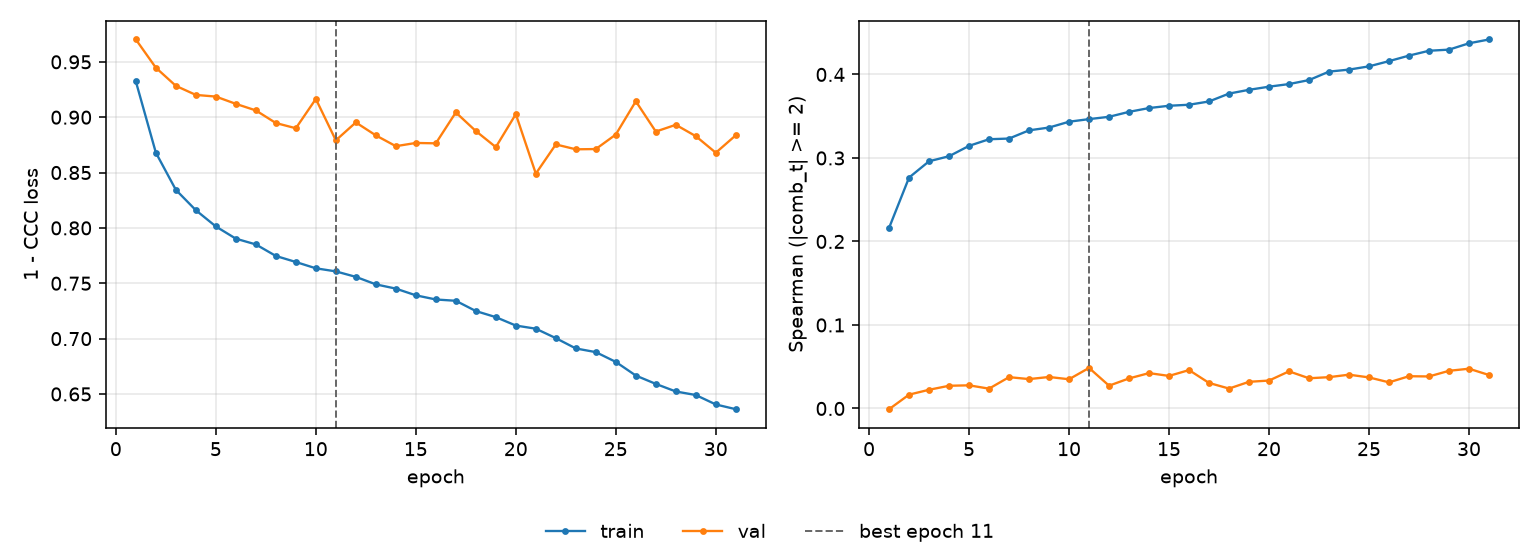

The table this chart was drawn from, first rows:
epoch, tr_loss, vl_loss, tr_sp, vl_sp, is_best
1, 0.9323, 0.9702, 0.2162, -0.00088, False
2, 0.868, 0.9447, 0.2765, 0.01657, False
3, 0.8344, 0.9283, 0.296, 0.0224, False
4, 0.816, 0.9201, 0.3021, 0.02719, False
5, 0.8013, 0.9186, 0.3145, 0.02773, False
6, 0.7903, 0.9121, 0.3224, 0.02374, False
7, 0.7851, 0.9061, 0.3232, 0.03752, False
8, 0.7747, 0.8947, 0.3331, 0.03518, False
9, 0.7692, 0.89, 0.3364, 0.03771, False
10, 0.7635, 0.9165, 0.3434, 0.03499, False
11, 0.7607, 0.8791, 0.3465, 0.04858, True
12, 0.7558, 0.8953, 0.3493, 0.0273, False
13, 0.749, 0.8836, 0.3552, 0.03599, False
14, 0.7452, 0.8738, 0.3598, 0.04236, False
15, 0.7391, 0.8767, 0.3625, 0.03899, False
16, 0.7353, 0.8764, 0.3637, 0.04598, False
17, 0.7342, 0.9043, 0.3676, 0.03057, False
18, 0.7249, 0.8875, 0.3771, 0.02384, False
19, 0.7194, 0.873, 0.3816, 0.03194, False
20, 0.7118, 0.9028, 0.3854, 0.03343, False
21, 0.7089, 0.849, 0.3885, 0.04446, False
22, 0.7004, 0.8754, 0.3933, 0.03617, False
23, 0.6911, 0.871, 0.4034, 0.0375, False
24, 0.6878, 0.8712, 0.4058, 0.04047, False
25, 0.6789, 0.8843, 0.4097, 0.03719, False
26, 0.6666, 0.9144, 0.416, 0.03129, False
27, 0.6591, 0.887, 0.4226, 0.03863, False
28, 0.6522, 0.8931, 0.4284, 0.03835, False
29, 0.649, 0.8829, 0.4297, 0.0451, False
30, 0.6405, 0.8679, 0.4373, 0.04762, False
31, 0.6362, 0.8837, 0.4419, 0.04007, False
